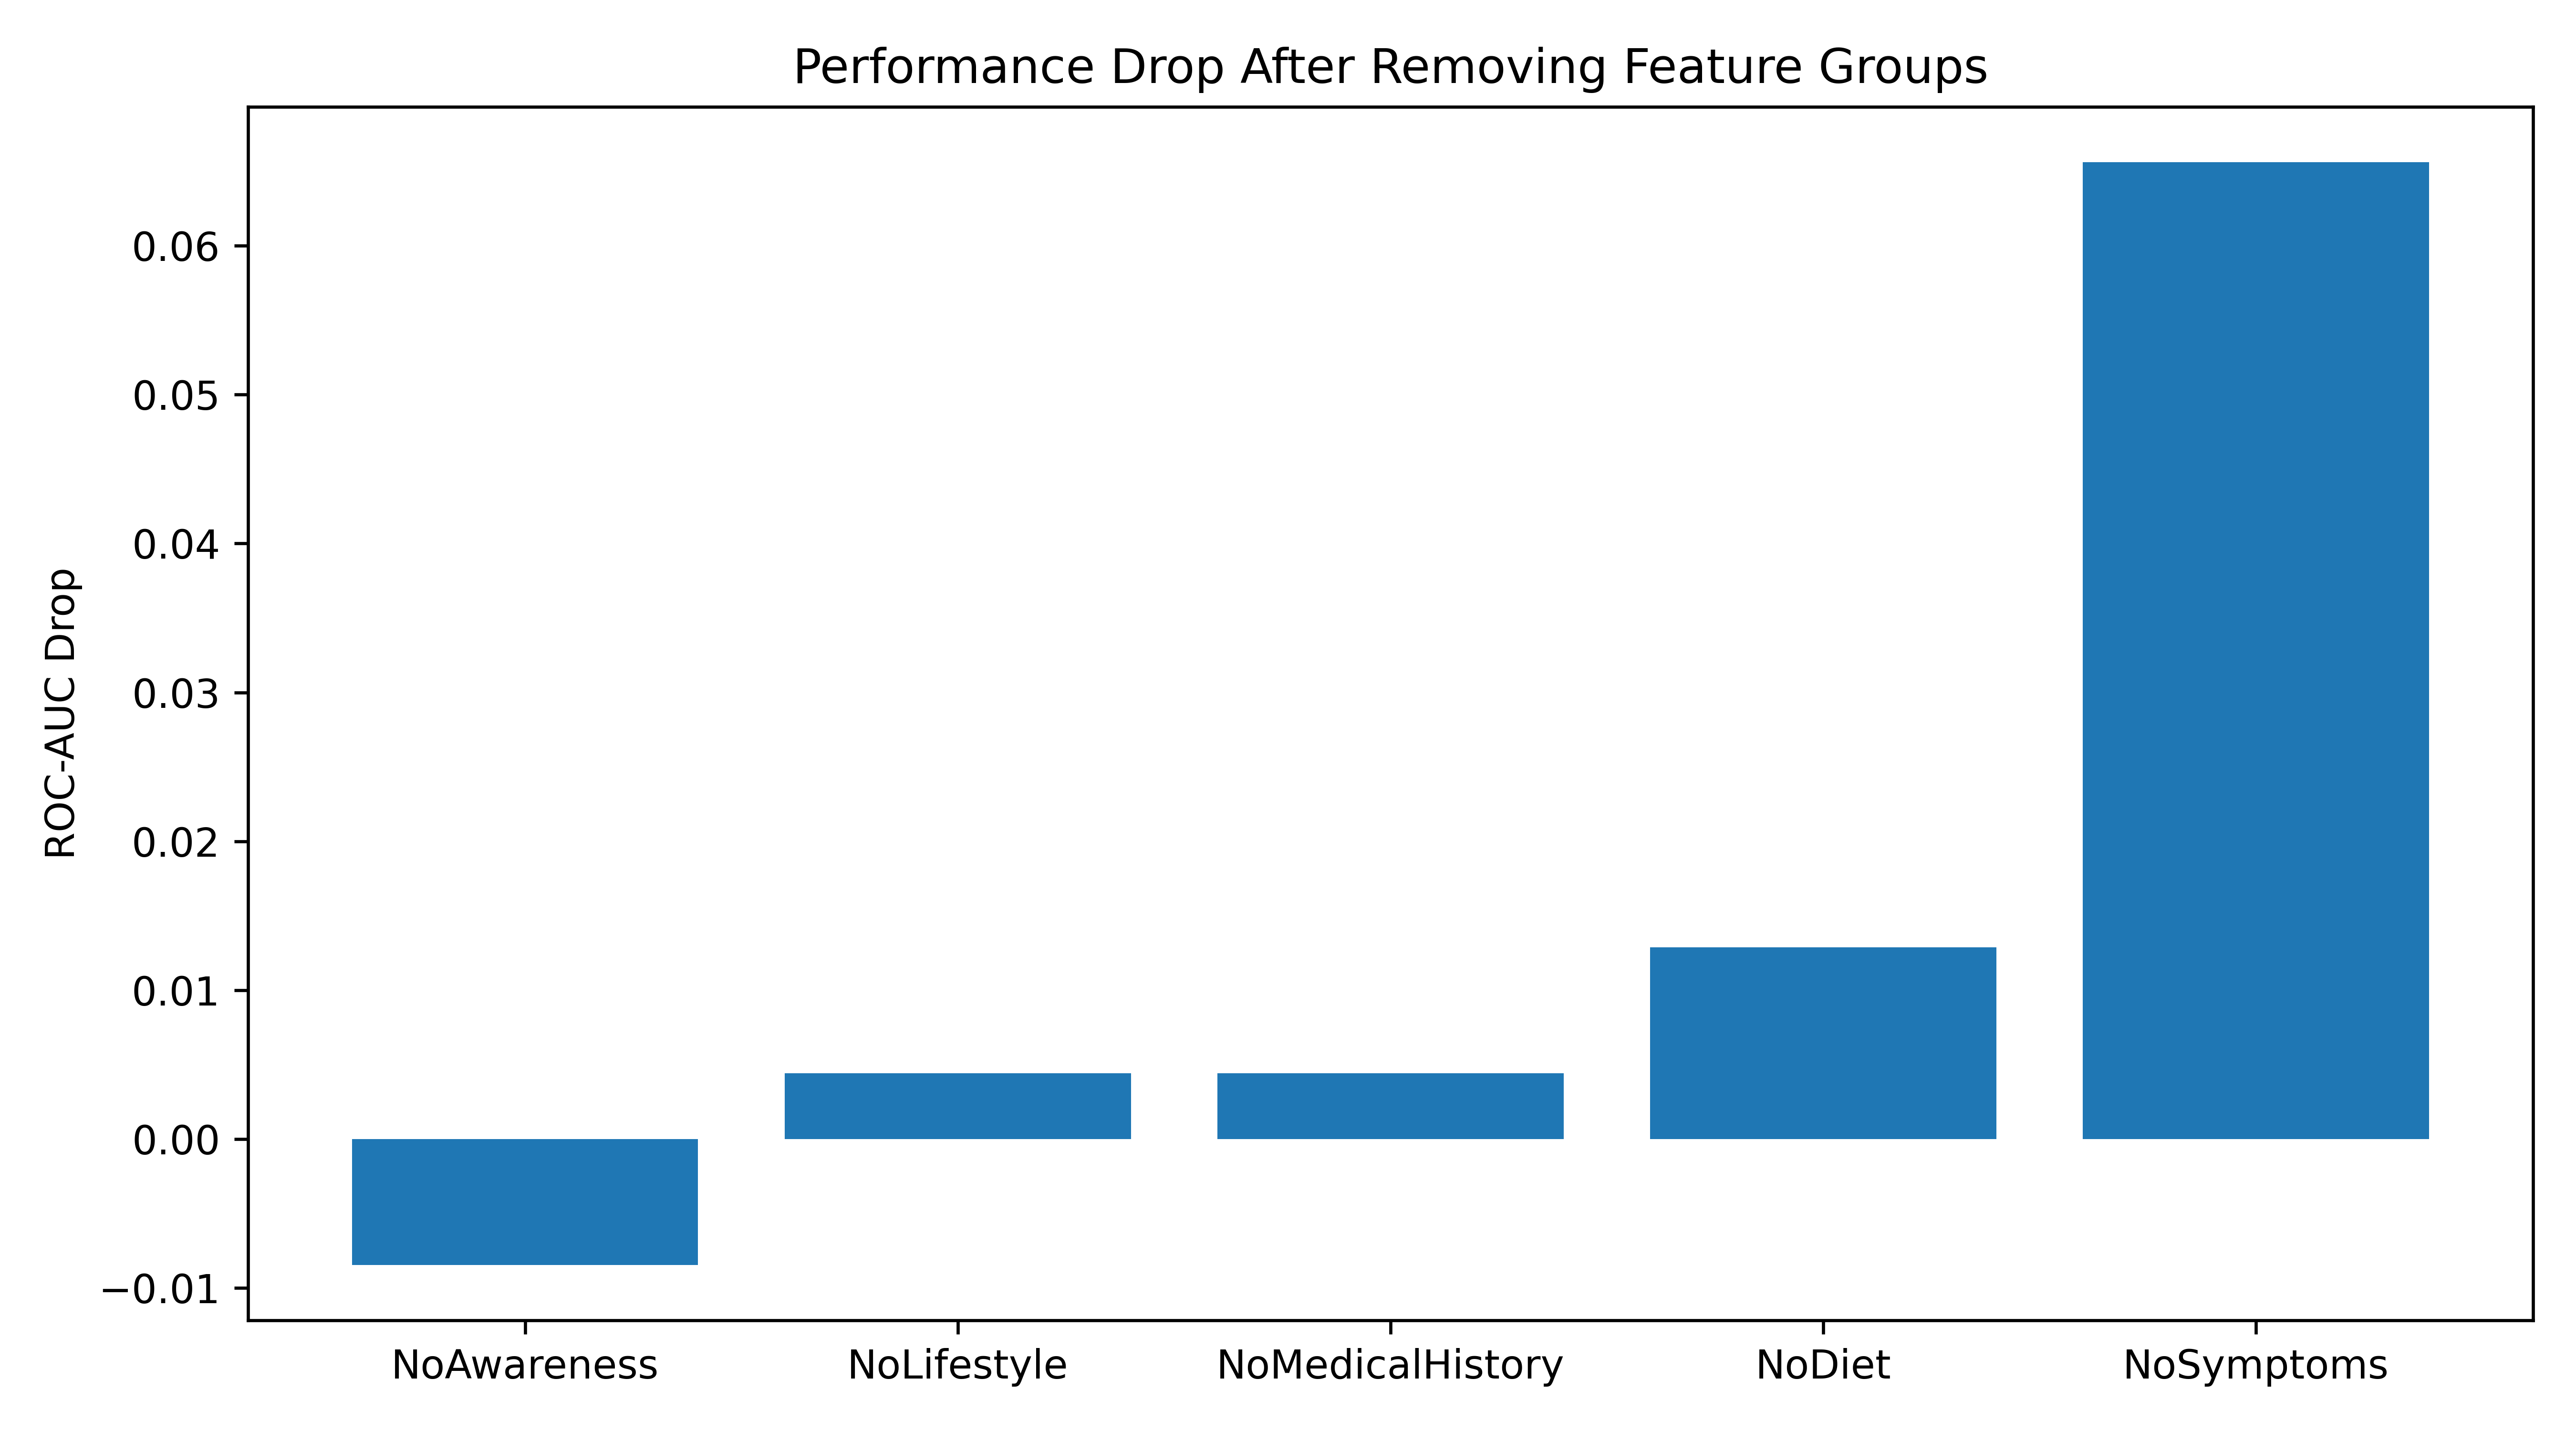

The data file committed next to this chart (first rows):
Experiment, DeltaROC_AUC, DeltaPR_AUC, DeltaF1, DeltaMCC, DeltaAccuracy
NoAwareness, 0.008454, -0.001579, 0.0, 0.0, 0.0
Full, 0.0, 0.0, 0.0, 0.0, 0.0
NoLifestyle, -0.004428, -0.02266, 0.006139, -0.001134, -0.009524
NoMedicalHistory, -0.004428, -0.01466, -0.04901, -0.07979, -0.0381
NoDiet, -0.01288, 0.02598, 0.01127, 0.009496, 0.0
NoSymptoms, -0.06562, -0.02671, -0.1538, -0.1878, -0.07619
